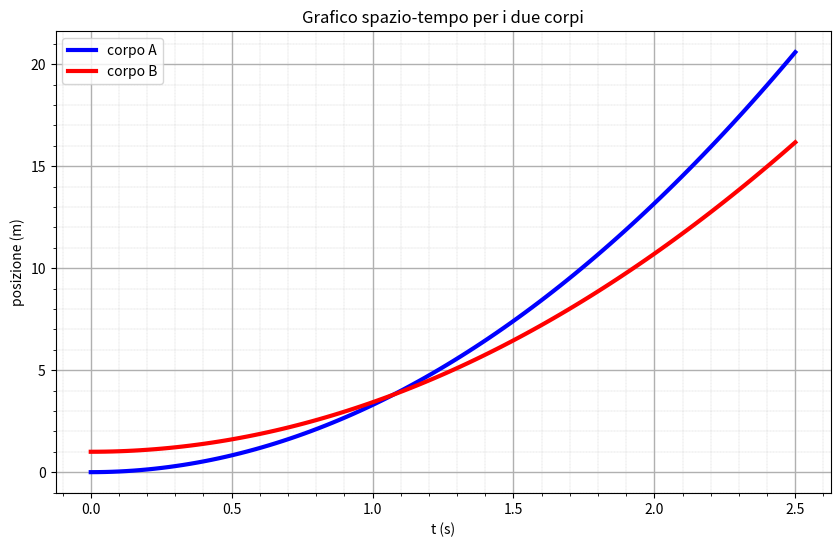

Source code (Python):
import matplotlib.pyplot as plt
import numpy as np

#=============================================================================================================================
#DATI INIZIALI
g = 9.81 #m/s^2
alfa = 45*np.pi/180 #rad

mu_A = 0.05 
x0_A = 0.00 #m
v0_A = 0.0001 #m/s

mu_B = 0.30
x0_B = 1.00 #m
v0_B = 0.0001 #m/s

durata = 2.50 #s
numero_istanti = 100 #numero di istanti in cui è suddiviso l'asse del tempo
t = np.linspace(0.00,durata,numero_istanti) #s
#=============================================================================================================================

#=============================================================================================================================
#FISICA DELLO SCIVOLAMENTO CON ATTRITO RADENTE
#accelerazioni dei due corpi
if (v0_A <= 0) or (v0_B <= 0):
    print("Le velocità iniziali devono essere maggiori o uguali a 0 m/s.")
    exit()
    
a_A = g*(np.sin(alfa) - mu_A*np.cos(alfa))
a_B = g*(np.sin(alfa) - mu_B*np.cos(alfa))

if (a_A < 0):
    print("La forza di attrito tra il corpo A e il piano è così elevata che il corpo A si fermerà, \
diminuisci mu_A oppure aumenta l'inclinazione del piano.")
    exit()
if (a_B < 0):
    print("La forza di attrito tra il corpo B e il piano è così elevata che il corpo B si fermerà, \
diminuisci mu_B oppure aumenta l'inclinazione del piano.")
    exit()
    
#posizioni dei due corpi
x_A = x0_A + v0_A*t + 1/2*a_A*t**2
x_B = x0_B + v0_B*t + 1/2*a_B*t**2
#=============================================================================================================================

#=============================================================================================================================
#CREAZIONE DEL GRAFICO
fig, grafico = plt.subplots(figsize=(10,6), sharex=True)
grafico.plot(t, x_A, color='blue', linestyle='-', linewidth=3.0, label="corpo A")
grafico.plot(t, x_B, color='red', linestyle='-', linewidth=3.0, label="corpo B")
grafico.set_xlabel("t (s)")
grafico.set_ylabel("posizione (m)")
grafico.set_title("Grafico spazio-tempo per i due corpi")
grafico.legend()
grafico.minorticks_on()
grafico.grid(which='major', axis='both', linewidth=1.0)
grafico.grid(which='minor', axis='both', linestyle ="--", linewidth=0.2)
plt.show()
#=============================================================================================================================